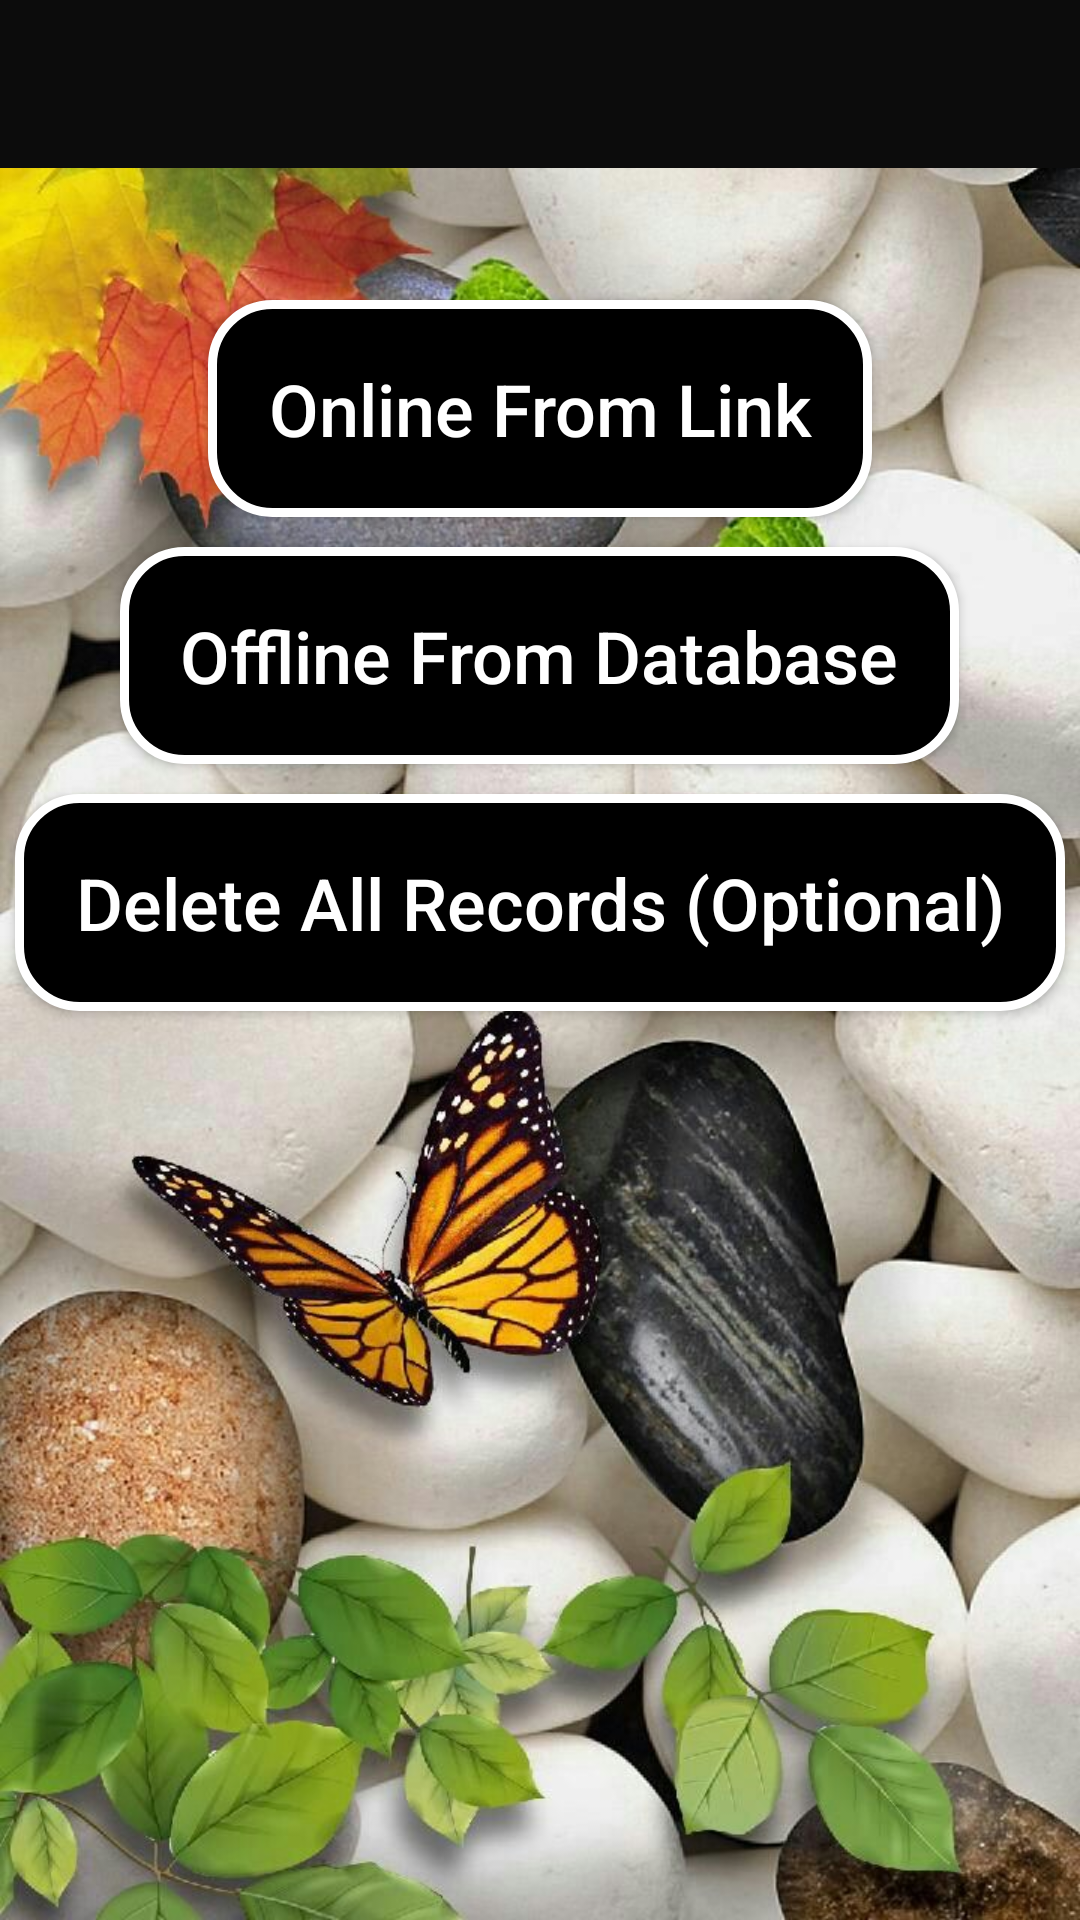

This screen was rendered from an Android layout file. Write that file and the resources it references.
<!-- AndroidManifest.xml: application theme AppTheme -->
<!-- res/layout/activity_main.xml -->
<?xml version="1.0" encoding="utf-8"?>
<RelativeLayout xmlns:android="http://schemas.android.com/apk/res/android"
    xmlns:app="http://schemas.android.com/apk/res-auto"
    xmlns:tools="http://schemas.android.com/tools"
    android:layout_width="match_parent"
    android:layout_height="match_parent"
    android:background="@drawable/background1"
    tools:context=".MainActivity">

    <include
        android:id="@+id/main_bar"
        layout="@layout/app_bar_layout"/>

    <Button
        android:id="@+id/online_button"
        android:layout_width="wrap_content"
        android:layout_height="wrap_content"
        android:text="@string/online"
        android:gravity="center"
        android:layout_centerHorizontal="true"
        android:textSize="24sp"
        android:padding="20dp"
        android:textAllCaps="false"
        android:layout_marginTop="100dp"
        android:background="@drawable/design"
        android:textColor="@android:color/white"/>
    <Button
        android:id="@+id/offline_button"
        android:layout_width="wrap_content"
        android:layout_height="wrap_content"
        android:text="@string/offline"
        android:textAllCaps="false"
        android:gravity="center"
        android:layout_centerHorizontal="true"
        android:textSize="24sp"
        android:layout_marginTop="10dp"
        android:padding="20dp"
        android:layout_below="@+id/online_button"
        android:background="@drawable/design"
        android:textColor="@android:color/white"/>

    <Button
        android:id="@+id/reset_database"
        android:layout_width="wrap_content"
        android:layout_height="wrap_content"
        android:text="@string/optional"
        android:padding="20dp"
        android:gravity="center"
        android:textAllCaps="false"
        android:background="@drawable/design"
        android:layout_centerHorizontal="true"
        android:textSize="24sp"
        android:layout_marginTop="10dp"
        android:layout_below="@+id/offline_button"
        android:textColor="@android:color/white"/>


</RelativeLayout>
<!-- res/layout/app_bar_layout.xml (included above) -->
<?xml version="1.0" encoding="utf-8"?>
<androidx.appcompat.widget.Toolbar
    xmlns:android="http://schemas.android.com/apk/res/android"
    xmlns:app="http://schemas.android.com/apk/res-auto"
    android:id="@+id/main_app_bar"
    android:layout_width="match_parent"
    android:layout_height="wrap_content"
    android:background="@color/appbar"
    android:theme="@style/ThemeOverlay.AppCompat.Dark.ActionBar">

</androidx.appcompat.widget.Toolbar>
<!-- resources referenced by this layout -->
<resources>
  <color name="appbar">#0C0C0C</color>
  <!-- drawable background1: jpg bitmap (drawable, 201940 bytes) -->
  <!-- drawable design (drawable) -->
  <?xml version="1.0" encoding="utf-8"?>
  <shape xmlns:android="http://schemas.android.com/apk/res/android">
  
      <corners
          android:radius="20dp"
          />
      <solid
          android:color="@android:color/black"/>
      <stroke
          android:width="3dp"
          android:color="@android:color/white"/>
  
  
  </shape>
  <string name="offline">Offline From Database </string>
  <string name="online"> Online From Link </string>
  <string name="optional">Delete All Records (Optional) </string>
  <style name="AppTheme" parent="Theme.AppCompat.Light.NoActionBar">
          
          <item name="colorPrimary">@color/colorPrimary</item>
          <item name="colorPrimaryDark">@color/colorPrimaryDark</item>
          <item name="colorAccent">@color/colorAccent</item>
      </style>
  <color name="colorPrimary">#2C3131</color>
  <color name="colorPrimaryDark">#161515</color>
  <color name="colorAccent">#D81B60</color>
</resources>
